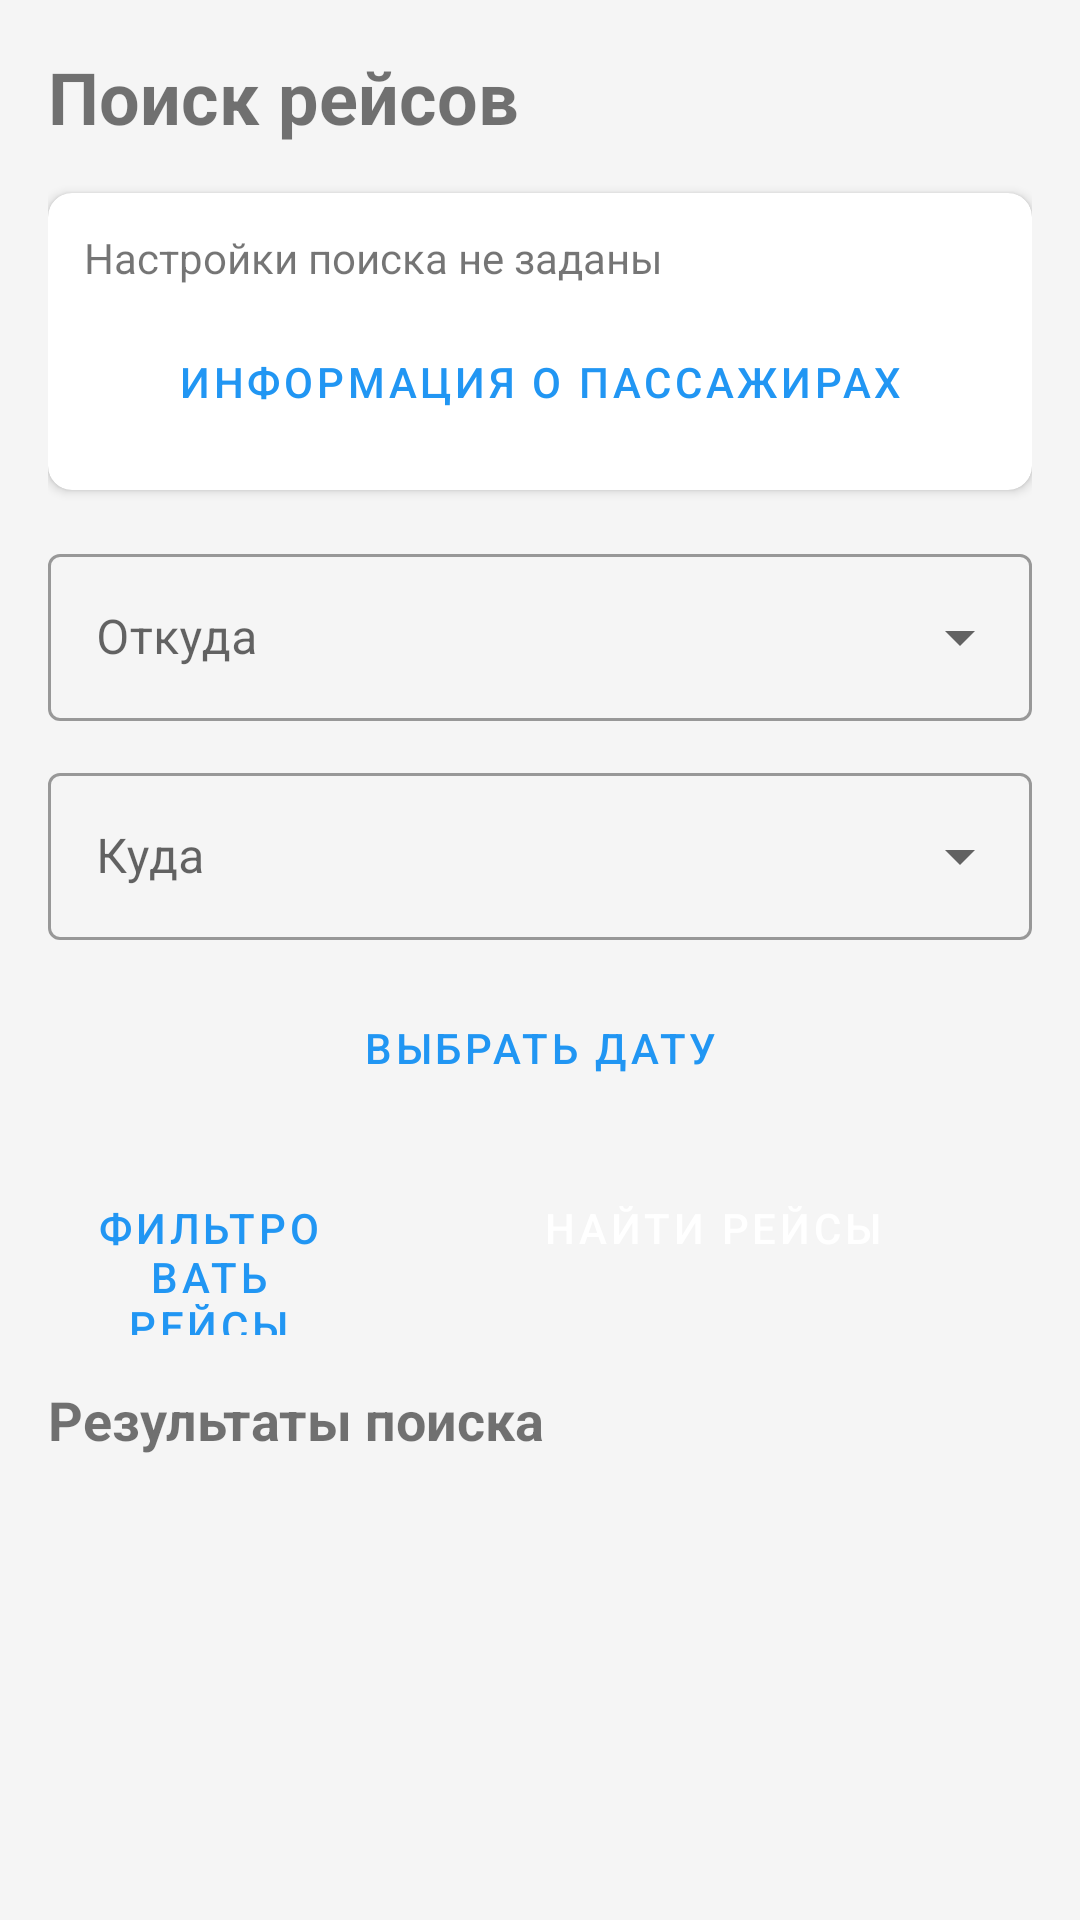

The Android layout XML behind this screen, and the referenced resources:
<!-- AndroidManifest.xml: application theme Theme.FlyFree -->
<!-- res/layout/fragment_search_enhanced.xml -->
<?xml version="1.0" encoding="utf-8"?>
<ScrollView xmlns:android="http://schemas.android.com/apk/res/android"
    xmlns:app="http://schemas.android.com/apk/res-auto"
    xmlns:tools="http://schemas.android.com/tools"
    android:layout_width="match_parent"
    android:layout_height="match_parent"
    android:padding="16dp">

    <LinearLayout
        android:layout_width="match_parent"
        android:layout_height="wrap_content"
        android:orientation="vertical">

        <TextView
            android:layout_width="wrap_content"
            android:layout_height="wrap_content"
            android:text="@string/search_title"
            android:textSize="24sp"
            android:textStyle="bold"
            tools:text="Поиск рейсов"
            android:layout_marginBottom="16dp" />

        <com.google.android.material.card.MaterialCardView
            android:layout_width="match_parent"
            android:layout_height="wrap_content"
            app:cardElevation="2dp"
            app:cardCornerRadius="8dp"
            android:layout_marginBottom="16dp">

            <LinearLayout
                android:layout_width="match_parent"
                android:layout_height="wrap_content"
                android:orientation="vertical"
                android:padding="12dp">

                <TextView
                    android:id="@+id/preferences_info_text"
                    android:layout_width="match_parent"
                    android:layout_height="wrap_content"
                    android:text="@string/search_preferences_default"
                    android:textSize="14sp"
                    tools:text="Настройки поиска не заданы"
                    android:layout_marginBottom="8dp" />

                <Button
                    android:id="@+id/passenger_info_button"
                    android:layout_width="match_parent"
                    android:layout_height="wrap_content"
                    android:text="@string/passenger_info_title"
                    android:textSize="14sp"
                    style="@style/Widget.MaterialComponents.Button.OutlinedButton" />

            </LinearLayout>
        </com.google.android.material.card.MaterialCardView>

        <com.google.android.material.textfield.TextInputLayout
            android:layout_width="match_parent"
            android:layout_height="wrap_content"
            android:hint="@string/from_city_hint"
            style="@style/Widget.MaterialComponents.TextInputLayout.OutlinedBox.ExposedDropdownMenu"
            android:layout_marginBottom="12dp">

            <AutoCompleteTextView
                android:id="@+id/from_city_input"
                android:layout_width="match_parent"
                android:layout_height="wrap_content"
                android:inputType="none"
                android:contentDescription="@string/from_city_hint"
                tools:text="Москва" />
        </com.google.android.material.textfield.TextInputLayout>

        <com.google.android.material.textfield.TextInputLayout
            android:layout_width="match_parent"
            android:layout_height="wrap_content"
            android:hint="@string/to_city_hint"
            style="@style/Widget.MaterialComponents.TextInputLayout.OutlinedBox.ExposedDropdownMenu"
            android:layout_marginBottom="12dp">

            <AutoCompleteTextView
                android:id="@+id/to_city_input"
                android:layout_width="match_parent"
                android:layout_height="wrap_content"
                android:inputType="none"
                android:contentDescription="@string/to_city_hint"
                tools:text="Сочи" />
        </com.google.android.material.textfield.TextInputLayout>

        <Button
            android:id="@+id/date_button"
            android:layout_width="match_parent"
            android:layout_height="wrap_content"
            android:text="@string/select_date"
            style="@style/Widget.MaterialComponents.Button.OutlinedButton"
            android:layout_marginBottom="12dp" />

        <LinearLayout
            android:layout_width="match_parent"
            android:layout_height="wrap_content"
            android:orientation="horizontal"
            android:layout_marginBottom="16dp">

            <Button
                android:id="@+id/filter_button"
                android:layout_width="0dp"
                android:layout_height="wrap_content"
                android:layout_weight="1"
                android:text="@string/filter_flights"
                style="@style/Widget.MaterialComponents.Button.OutlinedButton"
                android:layout_marginEnd="8dp" />

            <Button
                android:id="@+id/search_button"
                android:layout_width="0dp"
                android:layout_height="wrap_content"
                android:layout_weight="2"
                android:text="@string/search_flights"
                style="@style/Widget.MaterialComponents.Button" />

        </LinearLayout>

        <ProgressBar
            android:id="@+id/loading_indicator"
            android:layout_width="wrap_content"
            android:layout_height="wrap_content"
            android:layout_gravity="center"
            android:visibility="gone"
            android:layout_marginBottom="16dp" />

        <TextView
            android:id="@+id/hot_deals_title"
            android:layout_width="wrap_content"
            android:layout_height="wrap_content"
            android:text="🔥 Горячие предложения"
            android:textSize="18sp"
            android:textStyle="bold"
            android:textColor="@color/error"
            android:layout_marginBottom="12dp"
            android:visibility="gone" />

        <androidx.recyclerview.widget.RecyclerView
            android:id="@+id/hot_deals_recycler"
            android:layout_width="match_parent"
            android:layout_height="wrap_content"
            android:nestedScrollingEnabled="false"
            android:visibility="gone"
            android:layout_marginBottom="24dp" />

        <TextView
            android:id="@+id/search_results_title"
            android:layout_width="wrap_content"
            android:layout_height="wrap_content"
            android:text="@string/search_results"
            android:textSize="18sp"
            android:textStyle="bold"
            android:layout_marginBottom="12dp" />

        <androidx.recyclerview.widget.RecyclerView
            android:id="@+id/flights_recycler"
            android:layout_width="match_parent"
            android:layout_height="wrap_content"
            android:nestedScrollingEnabled="false" />

    </LinearLayout>
</ScrollView>
<!-- resources referenced by this layout -->
<resources>
  <color name="error">#F44336</color>
  <string name="filter_flights">Фильтровать рейсы</string>
  <string name="from_city_hint">Откуда</string>
  <string name="passenger_info_title">Информация о пассажирах</string>
  <string name="search_flights">Найти рейсы</string>
  <string name="search_preferences_default">Настройки поиска не заданы</string>
  <string name="search_results">Результаты поиска</string>
  <string name="search_title">Поиск рейсов</string>
  <string name="select_date">Выбрать дату</string>
  <string name="to_city_hint">Куда</string>
  <style name="Theme.FlyFree" parent="Theme.MaterialComponents.Light.NoActionBar">
          
          <item name="colorPrimary">@color/primary</item>
          <item name="colorPrimaryDark">@color/primary_dark</item>
          <item name="colorPrimaryVariant">@color/primary_light</item>
          
          
          <item name="colorAccent">@color/accent</item>
          
          
          <item name="android:colorBackground">@color/background</item>
          <item name="colorSurface">@color/surface</item>
          
          
          <item name="android:textColorPrimary">@color/text_primary</item>
          <item name="android:textColorSecondary">@color/text_secondary</item>
          
          
          <item name="android:statusBarColor">@color/primary_dark</item>
          <item name="android:windowLightStatusBar">false</item>
      </style>
  <color name="primary">#2196F3</color>
  <color name="primary_dark">#1976D2</color>
  <color name="primary_light">#64B5F6</color>
  <color name="accent">#FF5722</color>
  <color name="background">#F5F5F5</color>
  <color name="surface">#FFFFFF</color>
  <color name="text_primary">#212121</color>
  <color name="text_secondary">#757575</color>
</resources>
